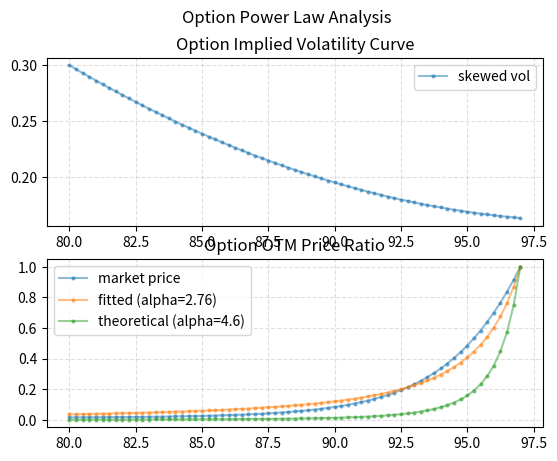

This figure's Python source:
# -*- coding: utf-8 -*-
"""
Created on Fri Oct  2 19:24:29 2020

[redacted]
"""

import math

import matplotlib.pyplot as plt
import numpy as np
import scipy as sp
from scipy.stats import norm


def option_bsm(stat, callput, spot, strike, maturity_years, vol, rate):
    """
    price and stat for European option
    
    GOOGL
    option_BSM('gamma','c',1487.17,1320.0,0.411,0.2467,0.015)
    
    stat: px, delta, gamma, vega, theta, rho
    
    delta : $ of $1 chg
    gamma : delta in $1 chg 
    vega  : $ of 1% vol chg
    theta : $ in 1d chg
    rho   : $ in 1% rate chg   
    """
    callput = callput.lower()
    stat = stat.lower()
    S = spot
    K = strike
    t = maturity_years
    sigma = vol
    r = rate

    d1 = (1 / (sigma * np.sqrt(t))) * (np.log(S / K) + (r + (sigma ** 2.0) / 2.0) * t)
    d2 = d1 - sigma * np.sqrt(t)

    if stat == 'gamma':
        gamma = norm.pdf(d1) / (S * sigma * np.sqrt(t))
        return gamma
    elif stat == 'vega':
        vega = norm.pdf(d1) * S * np.sqrt(t) / 100.0
        return vega
    elif stat == 'theta' and callput == 'c':
        call_theta = - (S * norm.pdf(d1) * sigma) / (2 * np.sqrt(t)) - r * K * math.exp(-r * t) * norm.cdf(d2)
        return call_theta / 365.0
    elif stat == 'theta' and callput == 'p':
        put_theta = - (S * norm.pdf(-d1) * sigma) / (2 * np.sqrt(t)) + r * K * math.exp(-r * t) * norm.cdf(-d2)
        return put_theta / 365.0
    elif stat == 'rho' and callput == 'c':
        call_rho = K * t * math.exp(-r * t) * norm.cdf(d2) / 100.0
        return call_rho
    elif stat == 'rho' and callput == 'p':
        put_rho = -K * t * math.exp(-r * t) * norm.cdf(-d2) / 100.0
        return put_rho
    elif stat == "delta" and callput == 'c':
        call_delta = norm.cdf(d1)
        return call_delta
    elif stat == "delta" and callput == 'p':
        put_delta = -norm.cdf(-d1)
        return put_delta
    elif stat == "px" and callput == 'c':
        call_px = norm.cdf(d1) * S - norm.cdf(d2) * K * math.exp(-r * t)
        return call_px
    elif stat == "px" and callput == 'p':
        call_px = norm.cdf(d1) * S - norm.cdf(d2) * K * math.exp(-r * t)
        put_px = K * math.exp(-r * t) + call_px - S
        return put_px
    else:
        raise Exception(
            "Input not accepted! Please use stat in [px, delta, gamma, vega, theta, rho] and callput [c, p]")


def option_bsm_price(option_type, sigma, s, k, r, T, q):
    """
    calculate the bsm price of European call and put options
    
    option_bsm_price('', sigma, s, k, r, T, q)
    """
    sigma = float(sigma)
    d1 = (np.log(s / k) + (r - q + sigma ** 2 * 0.5) * T) / (sigma * np.sqrt(T))
    d2 = d1 - sigma * np.sqrt(T)
    if option_type == 'c':
        price = np.exp(-r * T) * (s * np.exp((r - q) * T) * norm.cdf(d1) - k * norm.cdf(d2))
        return price
    elif option_type == 'p':
        price = np.exp(-r * T) * (k * norm.cdf(-d2) - s * np.exp((r - q) * T) * norm.cdf(-d1))
        return price
    else:
        print('No such option type %s' % option_type)


def option_implied_vol(option_type, option_price, s, k, r, T, q, precision=None, max_vol=500, min_vol=0.000001):
    '''
    apply bisection method to get the implied volatility by solving the BSM function

    precision: None (Auto set precision with given price input prec + 4 digit)
    max_vol: 50000%
    min_vol: 0.0001%
    '''
    upper_vol = max_vol
    lower_vol = min_vol
    vol_precision = 1e-10
    if precision is None:
        precision = 10 ** (-1 * (round(math.log10(1 / option_price)) + 4))

    while 1:
        mid_vol = (upper_vol + lower_vol) / 2.0
        price = option_bsm_price(option_type, mid_vol, s, k, r, T, q)
        if option_type == 'c':
            lower_price = option_bsm_price(option_type, lower_vol, s, k, r, T, q)
            if (lower_price - option_price) * (price - option_price) > 0:
                lower_vol = mid_vol
            else:
                upper_vol = mid_vol
            if abs(price - option_price) < precision:
                break
        elif option_type == 'p':
            upper_price = option_bsm_price(option_type, upper_vol, s, k, r, T, q)
            if (upper_price - option_price) * (price - option_price) > 0:
                upper_vol = mid_vol
            else:
                lower_vol = mid_vol
            if abs(price - option_price) < precision:
                break
        if abs(mid_vol - min_vol) < vol_precision or abs(mid_vol - max_vol) < vol_precision:
            print("Warning: option implied vol iteration hit boundary " + str(mid_vol))
            break

    return mid_vol


def gen_option_pxlist(k_list, sigma_list, option_type, s, r, T, q):
    """
    generate option px list from implied vol list (panel data)

    :param k_list:
    :param sigma_list:
    :return: BSM px list from k ~ implied vol list
    """
    opt_list = []
    for k, sigma in zip(k_list, sigma_list):
        opt_list.append(option_bsm_price(option_type=option_type, sigma=sigma, s=s, k=k, r=r, T=T, q=q))
    return opt_list


def option_tail_analysis(optpx_list, k_list, option_type, s, r, T, q, tail_alpha):
    """
    analyze option px ratio under powerlaw (mkt, fitted power law, historical power law)

    :param optpx_list:
    :param k_list:
    :param option_type:
    :param s:
    :param r:
    :param T:
    :param q:
    :return:
    """
    k_list_rescale = [x / s * 100 for x in k_list]
    sigma_list = [option_implied_vol(option_type, p, s, k, r, T, q) for p, k in zip(optpx_list, k_list)]

    # compare tail_alpha
    opt_ratio_list = [x / max(optpx_list) for x in optpx_list]
    if option_type == 'p':
        theo_ratio_list = [((100 - x) / (100 - max(k_list_rescale))) ** (1 - tail_alpha) for x in k_list_rescale]
    else:
        theo_ratio_list = [((100 - x) / (100 - min(k_list_rescale))) ** (1 - tail_alpha) for x in k_list_rescale]

    # fit mkt implied alpha
    def fit_err(k_list_rescale, opt_ratio_list, alpha):
        if option_type == 'p':
            theo_ratio_list = [((100 - x) / (100 - max(k_list_rescale))) ** (1 - alpha) for x in k_list_rescale]
        else:
            theo_ratio_list = [((100 - x) / (100 - min(k_list_rescale))) ** (1 - alpha) for x in k_list_rescale]
        return sum([(x - y) ** 2 for x, y in zip(theo_ratio_list, opt_ratio_list)])

    res = sp.optimize.minimize(lambda x: fit_err(k_list_rescale, opt_ratio_list, x), tail_alpha)
    implied_alpha = res['x'][0]
    if option_type == 'p':
        imp_ratio_list = [((100 - x) / (100 - max(k_list_rescale))) ** (1 - implied_alpha) for x in k_list_rescale]
    else:
        imp_ratio_list = [((100 - x) / (100 - min(k_list_rescale))) ** (1 - implied_alpha) for x in k_list_rescale]

    fig, ((ax1, ax2)) = plt.subplots(2, 1)
    fig.suptitle('Option Power Law Analysis')
    ax1.plot(k_list_rescale, sigma_list, ls='-', marker='o', alpha=0.5, markersize=2, label='skewed vol')
    ax1.grid(ls='--', alpha=0.4)
    ax1.legend()
    ax1.set_title("Option Implied Volatility Curve")

    ax2.plot(k_list, opt_ratio_list, ls='-', marker='o', alpha=0.5, markersize=2, label='market price')
    ax2.plot(k_list, imp_ratio_list, ls='-', marker='o', alpha=0.5, markersize=2, label='fitted (alpha=' + str(round(implied_alpha, 2)) + ')')
    ax2.plot(k_list, theo_ratio_list, ls='-', marker='o', alpha=0.5, markersize=2, label='theoretical (alpha=' + str(round(tail_alpha, 2)) + ')')
    ax2.grid(ls='--', alpha=0.4)
    ax2.legend()
    ax2.set_title("Option OTM Price Ratio")
    plt.show()



if __name__ == "__main__":
    # test
    print("BSM func 1 (SPXW)")
    for stat in ['px', 'delta', 'gamma', 'vega', 'theta', 'rho']:
        print(stat + " : " + str(option_bsm(stat, 'p', spot=3348.44, strike=3350, maturity_years=14 / 365.0, vol=0.2260, rate=0.008)))

    print("\nBSM func 2")
    px = option_bsm_price(option_type='p', sigma=0.226, s=3348.44, k=2000, r=0.008, T=14 / 365.0, q=0)
    print("Price 2: " + str(px))
    print("imp vol: " + str(option_implied_vol(option_type='p', option_price=px, s=3348.44, k=2000, r=0.008, T=14 / 365.0, q=0)))

    print("\nBSM func 2")
    option_implied_vol(option_type='p', option_price=px, s=3348.44, k=3350, r=0.008, T=14 / 365.0, q=0)

    print("\n苏银转债")
    for stat in ['px', 'delta', 'gamma', 'vega', 'theta', 'rho']:
        print(stat + " : " + str(
            option_bsm(stat, 'c', spot=5.39, strike=6.69, maturity_years=4.21, vol=0.15, rate=0.02)))

    print("\nGME")
    imp_vol = option_implied_vol("p", 0.78, 347.51, 3.0, 0.02, 0.8222, 0)
    print("Implied Vol: " + str(imp_vol))
    for stat in ['px', 'delta', 'gamma', 'vega', 'theta', 'rho']:
        print(stat + " : " + str(
            option_bsm(stat, 'p', spot=347.51, strike=3, maturity_years=0.8222, vol=imp_vol, rate=0.02)))

    print("\nOption tail analysis (sample)")
    spot_px = 100
    r = 0.02
    T = 30/365
    q = 0
    k_list = np.arange(80, 97.01, 0.25)
    sigma_list = [(100 - x) ** 2 * 0.035 / 100 + 0.16 for x in k_list]
    optpx_list = gen_option_pxlist(k_list, sigma_list, option_type='p', s=spot_px, r=r, T=T, q=q)
    option_tail_analysis(optpx_list, k_list, option_type='p', s=spot_px, r=r, T=T, q=q, tail_alpha=4.6)

    option_bsm('theta', 'p', spot=100, strike=90, maturity_years=30 / 365.0, vol=0.25, rate=0.03)
    option_bsm('theta', 'p', spot=100, strike=97, maturity_years=30 / 365.0, vol=0.18, rate=0.03)
    option_bsm('theta', 'p', spot=100, strike=97, maturity_years=180 / 365.0, vol=0.18, rate=0.03)
    option_bsm('theta', 'p', spot=100, strike=97, maturity_years=180 / 365.0, vol=0.25, rate=0.03)
    option_bsm('theta', 'p', spot=100, strike=90, maturity_years=180 / 365.0, vol=0.25, rate=0.03)
    option_bsm('theta', 'p', spot=100, strike=90, maturity_years=180 / 365.0, vol=0.18, rate=0.03)
    
    option_bsm('vega', 'p', spot=100, strike=90, maturity_years=30 / 365.0, vol=0.25, rate=0.03)
    option_bsm('vega', 'p', spot=100, strike=97, maturity_years=30 / 365.0, vol=0.18, rate=0.03)
    option_bsm('vega', 'p', spot=100, strike=97, maturity_years=180 / 365.0, vol=0.18, rate=0.03)
    option_bsm('vega', 'p', spot=100, strike=97, maturity_years=180 / 365.0, vol=0.25, rate=0.03)
    option_bsm('vega', 'p', spot=100, strike=97, maturity_years=180 / 365.0, vol=0.25, rate=0.03)
    option_bsm('vega', 'p', spot=100, strike=90, maturity_years=180 / 365.0, vol=0.25, rate=0.03)
    option_bsm('vega', 'p', spot=100, strike=90, maturity_years=180 / 365.0, vol=0.18, rate=0.03)
